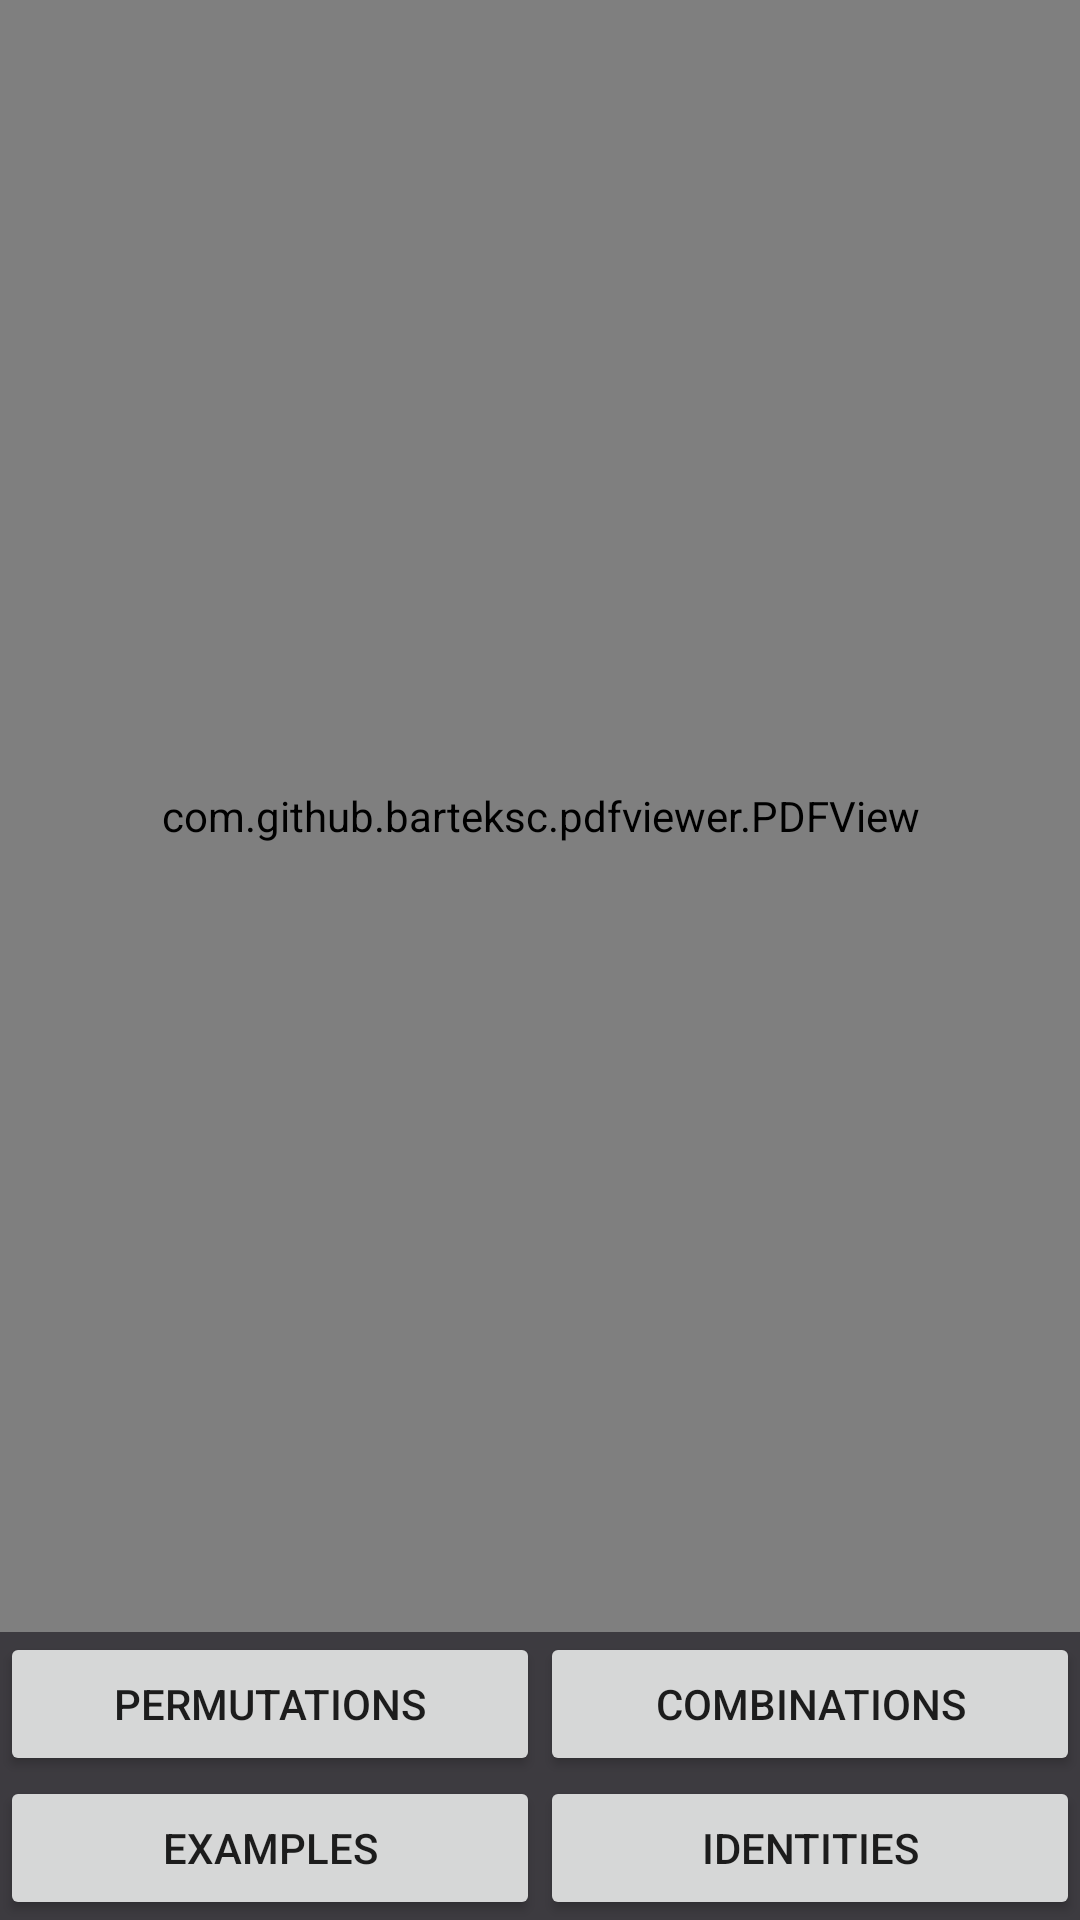

The Android layout XML behind this screen, and the referenced resources:
<!-- AndroidManifest.xml: application theme Theme.MathProjectRaoLi -->
<!-- res/layout/activity_chapter4.xml -->
<?xml version="1.0" encoding="utf-8"?>
<androidx.constraintlayout.widget.ConstraintLayout xmlns:android="http://schemas.android.com/apk/res/android"
    xmlns:app="http://schemas.android.com/apk/res-auto"
    xmlns:tools="http://schemas.android.com/tools"
    android:layout_width="match_parent"
    android:layout_height="match_parent"
    tools:context="com.example.mathprojectraoli.Chapter4"
    android:background="#3D3B40">

    <TableLayout
        android:id="@+id/tableLayout4"
        android:layout_width="0dp"
        android:layout_height="wrap_content"
        android:stretchColumns="*"
        android:shrinkColumns="1"
        app:layout_constraintBottom_toBottomOf="parent"
        app:layout_constraintLeft_toLeftOf="parent"
        app:layout_constraintRight_toRightOf="parent">

        <TableRow
            android:layout_height="match_parent">

            <Button
                android:id="@+id/chap41_btn"
                android:layout_width="0dp"
                android:layout_height="match_parent"
                android:layout_column="0"
                android:layout_weight="1"
                android:text="Permutations" />

            <Button
                android:id="@+id/chap42_btn"
                android:layout_width="0dp"
                android:layout_height="match_parent"
                android:layout_column="1"
                android:layout_weight="1"
                android:text="Combinations" />
        </TableRow>
        <TableRow
            android:layout_height="match_parent">

            <Button
                android:id="@+id/chap43_btn"
                android:layout_width="0dp"
                android:layout_height="match_parent"
                android:layout_column="0"
                android:layout_weight="1"
                android:text="Examples" />

            <Button
                android:id="@+id/chap44_btn"
                android:layout_width="0dp"
                android:layout_height="match_parent"
                android:layout_column="1"
                android:layout_weight="1"
                android:text="Identities" />
        </TableRow>
    </TableLayout>

    <com.github.barteksc.pdfviewer.PDFView
        android:id="@+id/pdfView"
        android:layout_width="0dp"
        android:layout_height="0dp"
        app:layout_constraintBottom_toTopOf="@id/tableLayout4"
        app:layout_constraintEnd_toEndOf="parent"
        app:layout_constraintStart_toStartOf="parent"
        app:layout_constraintTop_toTopOf="parent"></com.github.barteksc.pdfviewer.PDFView>


</androidx.constraintlayout.widget.ConstraintLayout>
<!-- resources referenced by this layout -->
<resources>
  <style name="Theme.MathProjectRaoLi" parent="Theme.AppCompat.DayNight.DarkActionBar">
          
          <item name="colorPrimary">@color/purple_500</item>
          <item name="colorPrimaryVariant">@color/purple_700</item>
          <item name="colorOnPrimary">@color/white</item>
          
          <item name="colorSecondary">@color/teal_200</item>
          <item name="colorSecondaryVariant">@color/teal_700</item>
          <item name="colorOnSecondary">@color/black</item>
          
          <item name="android:statusBarColor" tools:targetApi="l">@android:color/background_dark</item>
          
      </style>
  <!-- not gathered from this repository: default colours our renderer supplied (Android Studio template values) -->
  <color name="purple_500">#FF6200EE</color>
  <color name="purple_700">#FF3700B3</color>
  <color name="teal_200">#FF03DAC5</color>
  <color name="teal_700">#FF018786</color>
  <color name="black">#FF000000</color>
  <color name="white">#FFFFFFFF</color>
</resources>
